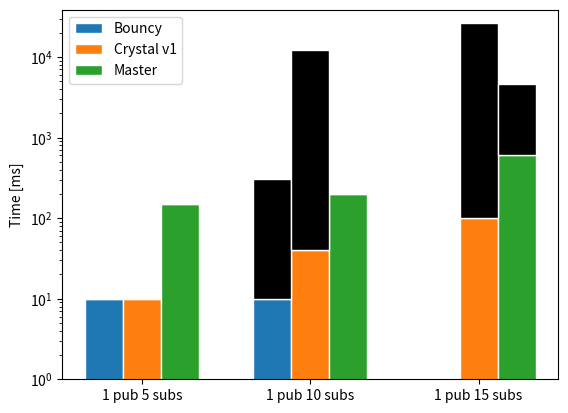

Reproduce this figure in Python.
## Create a bar plots.
## You have to manually enter your data points into the values matrix.
## Divide it into multiple rows if you want multiple groups https://python-graph-gallery.com/11-grouped-barplot/
## Fill also a stacked_values matrix if you want stacked plots https://matplotlib.org/gallery/lines_bars_and_markers/bar_stacked.html


import numpy as np
import matplotlib.pyplot as plt

## NxM Values matrix: you have N groups and M types (each group will contain 1 element of each type)
## Each row is a group, each column contains all the elements of a same type
## (i.e. first element of each group)
## Position [0,0] contains the first value of the first group
## Position [0,2] contains the third value of the first group
## Position [1,0] contains the first value of the second group

values = np.array([
    [10, 10, 150],
    [10, 40, 200],
    [0, 100, 600]
])

stacked_values = np.array([
    [0, 0, 0],
    [300, 12028, 0],
    [0, 26000, 4000]
])

group_labels = ["1 pub 5 subs","1 pub 10 subs", "1 pub 15 subs"]
type_labels = ["Bouncy", "Crystal v1", "Master"]
y_label = "Time [ms]"

use_x_log_scale = False
use_y_log_scale = True

barWidth = 0.35
group_separator = 0.5

#########
######### here starts the plotting function
#########


num_groups = values.shape[0]
num_types = values.shape[1]
group_width = barWidth * num_groups


# the x locations for the center of the bars
# each element of rs has the positions of all the values of a type
rs = []
for i in np.arange(num_types):
    if i == 0:
        this_r = np.arange(num_groups) * (group_width + group_separator)
    else:
        previous_r = rs[i - 1]
        this_r = [x + barWidth for x in previous_r]

    rs.append(this_r)


# Make the plot
for i in range(values.shape[1]):
    plt.bar(rs[i], values[:,i],  width=barWidth, edgecolor='white', label=type_labels[i])

# Make the plot
for i in range(stacked_values.shape[1]):
    plt.bar(rs[i], stacked_values[:,i], bottom=values[:,i], color = "black", width=barWidth, edgecolor='white')


# Add xticks on the middle of the group bars
# Bars are |---|---|---|---|
# r are      0   1   3   4
# r starts half bar on the right because if I draw a bar at 1, it is centered at 1
plt.xticks([r +  barWidth*(num_types/2 - 0.5) for r in rs[0]], group_labels)

if use_x_log_scale:
    plt.xscale("log")
    plt.xlim(bottom=1)

if use_y_log_scale:
    plt.yscale("log")
    plt.ylim(bottom=1)


plt.ylabel(y_label)

# Create legend & Show graphic
plt.legend()
plt.show()
